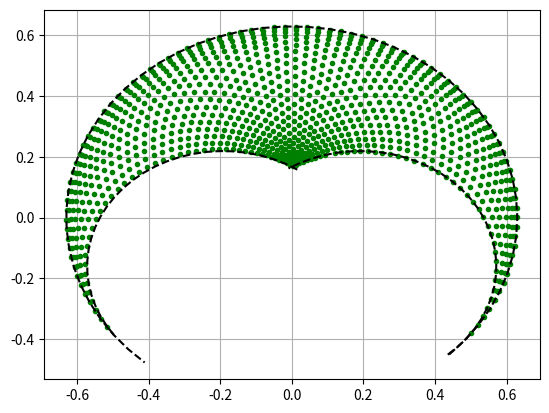
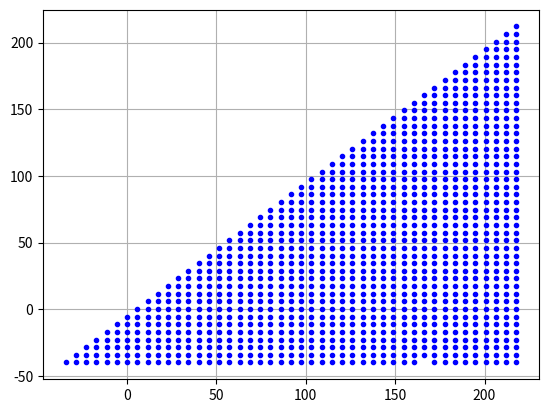

These figures' Python source, in order:
import numpy as np
import matplotlib.pyplot as plt
import os

# Table 7.1 The MDH parameters of the five-bar legs
# ij a(ij) μ_ij σ_ij γ_ij b_ij α_ij d_ij θ_ij r_ij
# 11 0     1    0    0    0    0    d11  q11  0
# 12 11    0    0    0    0    0    d12  q12  0
# 13 12    0    0    0    0    π    d13  q13  0
# 14 13    0    1    0    0    0    q14  0    0
# 21 0     1    0    0    0    0    d21  q21  0
# 22 21    0    0    0    0    0    d22  q22  0
# 23 22    0    2    0    0    0    d23  0    0


class Arm(object):
    """ This class contain the representation o a 2 dof planar robotic arm

    Attributes:
        links (np.ndarray): 2X1 proximal and distal link length.
        working (int): Current working mode of the arm.
        base (double): distance form the origin to the base of the arm.
        rOA (np.ndarray): 2x1 point in task space that represent the union \
        between the proximal and distal links.

    """

    def __init__(self, d: np.ndarray, wkMode: int) -> None:
        """__init_ method:

        Args:
            d (np.ndarray): 3X1 d column of MDH array
            wkMode (int): Current working mode of the arm.

        """
        self.links = d[1:]  # proximal and distal links
        self.working = wkMode  # +1 -1
        self.base = np.array([d[0], 0.0], dtype=float)
        self.rOA = np.array([0.0, 0.0], dtype=float)


class FiveBar(object):
    """ This class implement a model of a five bars robot also know as \
        scara parallel robot. Units are in meters [m] and radians [rad].

    Attributes:
        arms (list(Arm)): 2X1 list that contain the 2 dof arms.
        endEff (np.ndarray): 3X1 vector that represent the \
        end effector pose [x,y,z].
        assembly (int): Current assembly mode.
        joints (np.ndarray): joints position in radians

    """

    def __init__(
        self,
        d1: np.ndarray = np.array([0., .25, .45]),
        d2: np.ndarray = np.array([0., .25, .45])
    ) -> None:
        """ __init_ method:

        Args:
            d1 (np.ndarray): 3X1 d column of MDH array
            d2 (np.ndarray): 3X1 d column of MDH array

        """
        self.arms = [Arm(d1, -1), Arm(d2, 1)]
        # End Effector co0rdinates
        self.endPose = np.array([0.0, 0.0, 0.0], dtype=float)
        self.assembly = 1  # +1 o -1
        self.joints = np.array([0.0, 0.0, 0.0], dtype=float)
        self.jlimit = np.array([[np.deg2rad(-40),
                                 np.deg2rad(220)],
                                [np.deg2rad(-40),
                                 np.deg2rad(220)], [0, 0.5]])
        self.minDistalAngle = np.deg2rad(1)
        self.minProximalAngle = np.deg2rad(1)
        self.make_video = False

    def transform_angle(self, q1, q2):
        """ Normalize angles q1 and q2 """
        if q1 <= -np.pi / 2:
            q1 = q1 % (2 * np.pi)
        if q2 <= -np.pi / 2:
            q2 = q2 % (2 * np.pi)
        return q1, q2

    def are_distals_ok(self):
        end2r1 = self.arms[0].rOA - self.endPose[:2]
        end2r1 /= np.linalg.norm(end2r1)
        end2r2 = self.arms[1].rOA - self.endPose[:2]
        end2r2 /= np.linalg.norm(end2r2)
        dot_product = np.dot(end2r1, end2r2)
        return abs(np.arccos(dot_product)) >= self.minDistalAngle

    def are_proximals_ok(self, q1, q2):
        if q1 > q2:
            angle = q1 - q2
            if angle >= self.minProximalAngle:
                return True
            else:
                return False
        else:
            return False

    def are_inside_limits(self, q1, q2):
        return (q1 >= self.jlimit[0, 0] and
                q1 <= self.jlimit[0, 1]) and (q2 >= self.jlimit[1, 0] and
                                              q2 <= self.jlimit[1, 1])

    def is_inside_bounds(self, q1, q2):
        q1, q2 = self.transform_angle(q1, q2)
        if not self.are_distals_ok():
            print("distal")
        if not self.are_proximals_ok(q1, q2):
            print("proximal")
        if not self.are_inside_limits(q1, q2):
            print("Limits")
        return self.are_distals_ok() and self.are_proximals_ok(
            q1, q2) and self.are_inside_limits(q1, q2)

    def ikine(self, pose: np.ndarray = 0) -> np.ndarray:
        """ Five Bar inverse kinematics. If non parameter is passed the current \
            position of the robot

        Args:
            pose (np.ndarray): 3x1 vector. Desire end effector pose [x, y, z]

        Returns:
            np.ndarray: q 3X1 vector. Joint position for achieve desire pose \
            [q1, q2, d3]

        """
        joints = np.zeros(3)
        if isinstance(pose, int):
            p = np.copy(self.endPose[:2])
            # z axis is equal to q[2]
            joints[-1] = np.copy(self.endPose[-1].item())
        else:
            p = pose[:2]
            joints[-1] = pose[-1].item()
        # p = p + np.array([-0.025, -0.0175])
        for i, arm in enumerate(self.arms):
            phi = np.linalg.norm(p - arm.base)
            if phi <= arm.links.sum(
            ):  # if it is equal it is in serie singularity
                OCu = (p - arm.base) / phi
                foot = (arm.links[0]**2 - arm.links[1]**2 + phi**2) / (2 * phi)
                height = np.sqrt(arm.links[0]**2 - foot**2)

                A = arm.base + foot * OCu + arm.working * height * np.array(
                    [[0, 1], [-1, 0]]) @ OCu

                # Update robot
                joints[i] = np.arctan2(A[1], A[0])
            else:
                print(f'Point outside of workspace {pose}')
                RuntimeError(f"Point outside of workspace {pose}")
                # exit()
        self.arms[0].rOA = self.arms[0].base + self.arms[0].links[0] * \
            np.array([np.cos(joints[0]), np.sin(joints[0])])
        self.arms[1].rOA = self.arms[1].base + self.arms[1].links[0] * \
            np.array([np.cos(joints[1]), np.sin(joints[1])])
        if self.is_inside_bounds(joints[0], joints[1]):
            joints[0], joints[1] = self.transform_angle(joints[0], joints[1])
            self.joints = joints
            self.endPose = np.block([p, joints[-1]])
            return joints
        else:
            print(f"Pose out of bounds {pose}")
            RuntimeError(f"Pose out of bounds {pose}")
            # exit()

    def fkine(self, joint: np.ndarray = 0) -> np.ndarray:
        """ Five Bar forward kinematics. If non parameter is passed the current \
            position of the robot

        Args:
            q (np.ndarray): 3X1 vector. Joint position for achieve desire pose \
            [q1, q2, d3]

        Returns:
            np.ndarray: p 3x1 vector. Desire end effector pose [x, y, z]

        """
        if isinstance(joint, int):
            q = self.joints
        else:
            q = joint
        rOA1 = self.arms[0].base + self.arms[0].links[0] * \
            np.array([np.cos(q[0]), np.sin(q[0])])
        rOA2 = self.arms[1].base + self.arms[1].links[0] * \
            np.array([np.cos(q[1]), np.sin(q[1])])

        phi = np.linalg.norm(rOA2 - rOA1)

        if phi <= self.arms[0].links[1] + self.arms[1].links[1]:
            f = (rOA2 - rOA1) / 2.0
            h = np.sqrt(4 * self.arms[0].links[1]**2 - phi**2) * \
                np.array([-f[1], f[0]]) / phi

            # In working mode -+ we have to rotate -90 deg
            if (self.arms[0].working == -1 and self.arms[1].working == 1):
                p = rOA1 + f + self.assembly * h
            else:
                p = rOA1 + f - self.assembly * h

            # p = p + np.array([0.025, 0.0175])
            p = np.append(p, q[-1])
            # Update robot
            self.arms[0].rOA = rOA1
            self.arms[1].rOA = rOA2
            if self.is_inside_bounds(q[0], q[1]):
                self.endPose = p
                return p
            else:
                print(f"Joints out of bounds: {np.rad2deg(q)}")
                RuntimeError(f"Joints out of bounds: {np.rad2deg(q)}")
                # exit()
        else:
            print(f'Imposible to solve forward kinematic for joints: {q}')
            exit()

    def showRobot(self):
        """ Show robot with numpy
        """
        # Link 11
        l11_x = [self.arms[0].base[0], self.arms[0].rOA[0]]
        l11_y = [self.arms[0].base[1], self.arms[0].rOA[1]]

        # Link 12
        l12_x = [self.arms[0].rOA[0], self.endPose[0]]
        l12_y = [self.arms[0].rOA[1], self.endPose[1]]

        # Link 21
        l21_x = [self.arms[1].base[0], self.arms[1].rOA[0]]
        l21_y = [self.arms[1].base[1], self.arms[1].rOA[1]]

        # Link 22
        l22_x = [self.arms[1].rOA[0], self.endPose[0]]
        l22_y = [self.arms[1].rOA[1], self.endPose[1]]

        # Arm 1
        plt.plot(l11_x, l11_y, 'r', linewidth=3.0)
        plt.plot(l12_x, l12_y, 'r', linewidth=3.0)
        plt.plot(self.arms[0].rOA[0], self.arms[0].rOA[1], 'k *')
        # Arm 2
        plt.plot(l21_x, l21_y, 'b', linewidth=3.0)
        plt.plot(l22_x, l22_y, 'b', linewidth=3.0)
        plt.plot(self.arms[1].rOA[0], self.arms[1].rOA[1], 'k *')

        # End
        plt.plot(self.endPose[0], self.endPose[1], 'k *')

        plt.axis(0.7 * np.array([-1, 1, -1, 1]))
        plt.grid(True)

    def work_space(self):
        q1 = np.arange(start=self.jlimit[0, 0] - 0.1,
                       stop=self.jlimit[0, 1] + 0.2,
                       step=0.1)
        q2 = np.copy(q1)
        max_points = q1.size * q1.size
        p = np.zeros((max_points, 3))
        q = np.zeros((max_points, 3))
        count = 0
        for q_1 in q1:
            for q_2 in q2:
                try:
                    self.fkine(np.array([q_1, q_2, 0.]))

                    if self.is_inside_bounds(q_1, q_2):
                        q[count, :] = np.array([q_1, q_2, 0])
                        p[count, :] = self.endPose
                        if self.make_video:
                            self.showRobot()
                            filenumber = count
                            filenumber = format(filenumber, "05")
                            filename = "image{}.png".format(filenumber)
                            plt.savefig(filename)
                            plt.close()
                        count += 1
                except RuntimeError:
                    continue
        if self.make_video:
            os.system(
                "ffmpeg -f image2 -r 25 -i image%05d.png -vcodec mpeg4 -y \
                    workspace.avi")
            os.system("rm *.png")

        plt.figure(1)
        plt.plot(p[:count, 0], p[:count, 1], 'g .')
        rl = self.arms[0].links.sum()
        plt.plot(rl * np.cos(q1), rl * np.sin(q1), 'k--')
        q3 = np.arange(start=np.deg2rad(-50), stop=np.deg2rad(125), step=0.1)
        plt.plot(
            self.arms[0].links[1] * np.cos(q3) +
            self.arms[0].links[0] * np.cos(self.jlimit[0, 0]),
            self.arms[0].links[1] * np.sin(q3) +
            self.arms[0].links[0] * np.sin(self.jlimit[0, 0]), 'k--')
        q4 = np.arange(start=np.deg2rad(57), stop=np.deg2rad(220), step=0.1)
        plt.plot(
            self.arms[1].links[1] * np.cos(q4) +
            self.arms[1].links[0] * np.cos(self.jlimit[0, 1]),
            self.arms[1].links[1] * np.sin(q4) +
            self.arms[1].links[0] * np.sin(self.jlimit[0, 1]), 'k--')
        plt.grid(True)
        plt.figure(2)
        plt.plot(np.rad2deg(q[:count, 0]), np.rad2deg(q[:count, 1]), 'b .')
        plt.grid(True)
        plt.show()
        return q


def main():
    l1 = 0.25
    l2 = 0.38
    b = 0.0
    five = FiveBar(np.array([-b, l1, l2]), np.array([b, l1, l2]))
    # print(five.fkine(np.array([np.pi, 0, 0])))
    five.make_video = False
    five.work_space()


if __name__ == "__main__":
    main()
